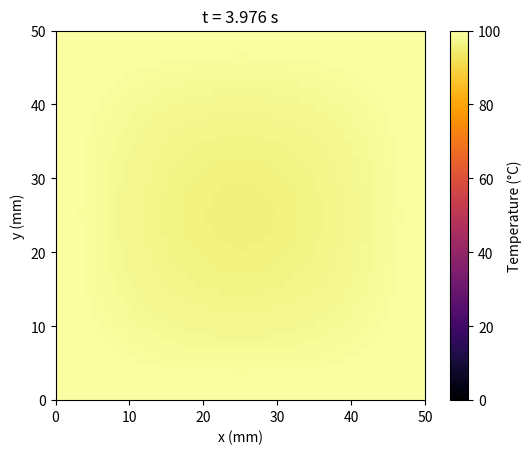

This chart was generated by the following Python code:
import numpy as np
import matplotlib.pyplot as plt

# Parameters
a = 110 # thermal diffusivity
length = 50 # mm (square plate)
time = 4 # s
nodes = 50 # nodes per side

dx = length / (nodes - 1)
dt = 0.25 * dx**2 / a # stability limit for 2D explicit scheme: a*dt/dx^2 <= 0.25
t_nodes = int(time / dt)
r = a * dt / dx**2 # = 0.25

u = np.zeros((nodes, nodes)) + 20 # plate initially at 20 °C

# Boundary conditions (held fixed)

u[0, :] = 100 # top edge
u[-1, :] = 100 # bottom edge
u[:, 0] = 100 # left edge
u[:, -1] = 100 # right edge

# Plotting
fig, axis = plt.subplots()

im = axis.imshow(u, cmap=plt.cm.inferno, vmin=0, vmax=100,
                 extent=[0, length, 0, length], origin='lower')
plt.colorbar(im, ax=axis, label='Temperature (°C)')
axis.set_xlabel('x (mm)')
axis.set_ylabel('y (mm)')

# simulation

counter = 0

while counter < t_nodes:

    w = u.copy()

    # 5-point stencil applied to all interior nodes at once
    w[1:-1, 1:-1] = u[1:-1, 1:-1] + r * (
        u[2:, 1:-1] + u[:-2, 1:-1] +
        u[1:-1, 2:] + u[1:-1, :-2] -
        4 * u[1:-1, 1:-1]
    )

    u = w
    counter += 1

    # update the plot every few steps so the animation is watchable
    if counter % 20 == 0:
        im.set_data(u)
        axis.set_title(f't = {counter * dt:.3f} s')
        plt.pause(0.01)

plt.show()
